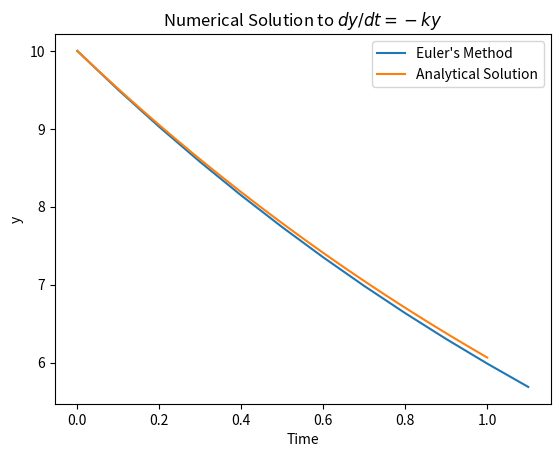

Reproduce this figure in Python.
# Author: Daniel J. Pierce
# Date: 2026-08-17

import matplotlib.pyplot as plt
import numpy as np 


# Solving dy/dt = -ky


def main():
    # Define initial conditions

    y0 = 10.0
    k = 0.5
    dt = 0.1

    # Initialize arrays for plotting

    t_numerical, y_numerical = [0.0], [y0]
    t_analytical = np.linspace(0, 1, 100)
    y_analytical = y0 * np.exp(-k * t_analytical)

    # Euler's Method
    t = 0.0
    y_current = y0

    while t < 1.0:
        y_next = y_current + dt * (-k * y_current)
        y_current = y_next
        y_numerical.append(y_current)
        t += dt
        t_numerical.append(t)

    # Plot Euler's Method against analytical solution
    fig, ax = plt.subplots()
    ax.set_title(r"Numerical Solution to $dy/dt = -ky$")
    ax.set_xlabel("Time")
    ax.set_ylabel("y")
    ax.plot(t_numerical, y_numerical, label = "Euler's Method")
    ax.plot(t_analytical, y_analytical, label = "Analytical Solution")
    ax.legend()
    plt.show()
    
    



if __name__ == "__main__":
    main()
